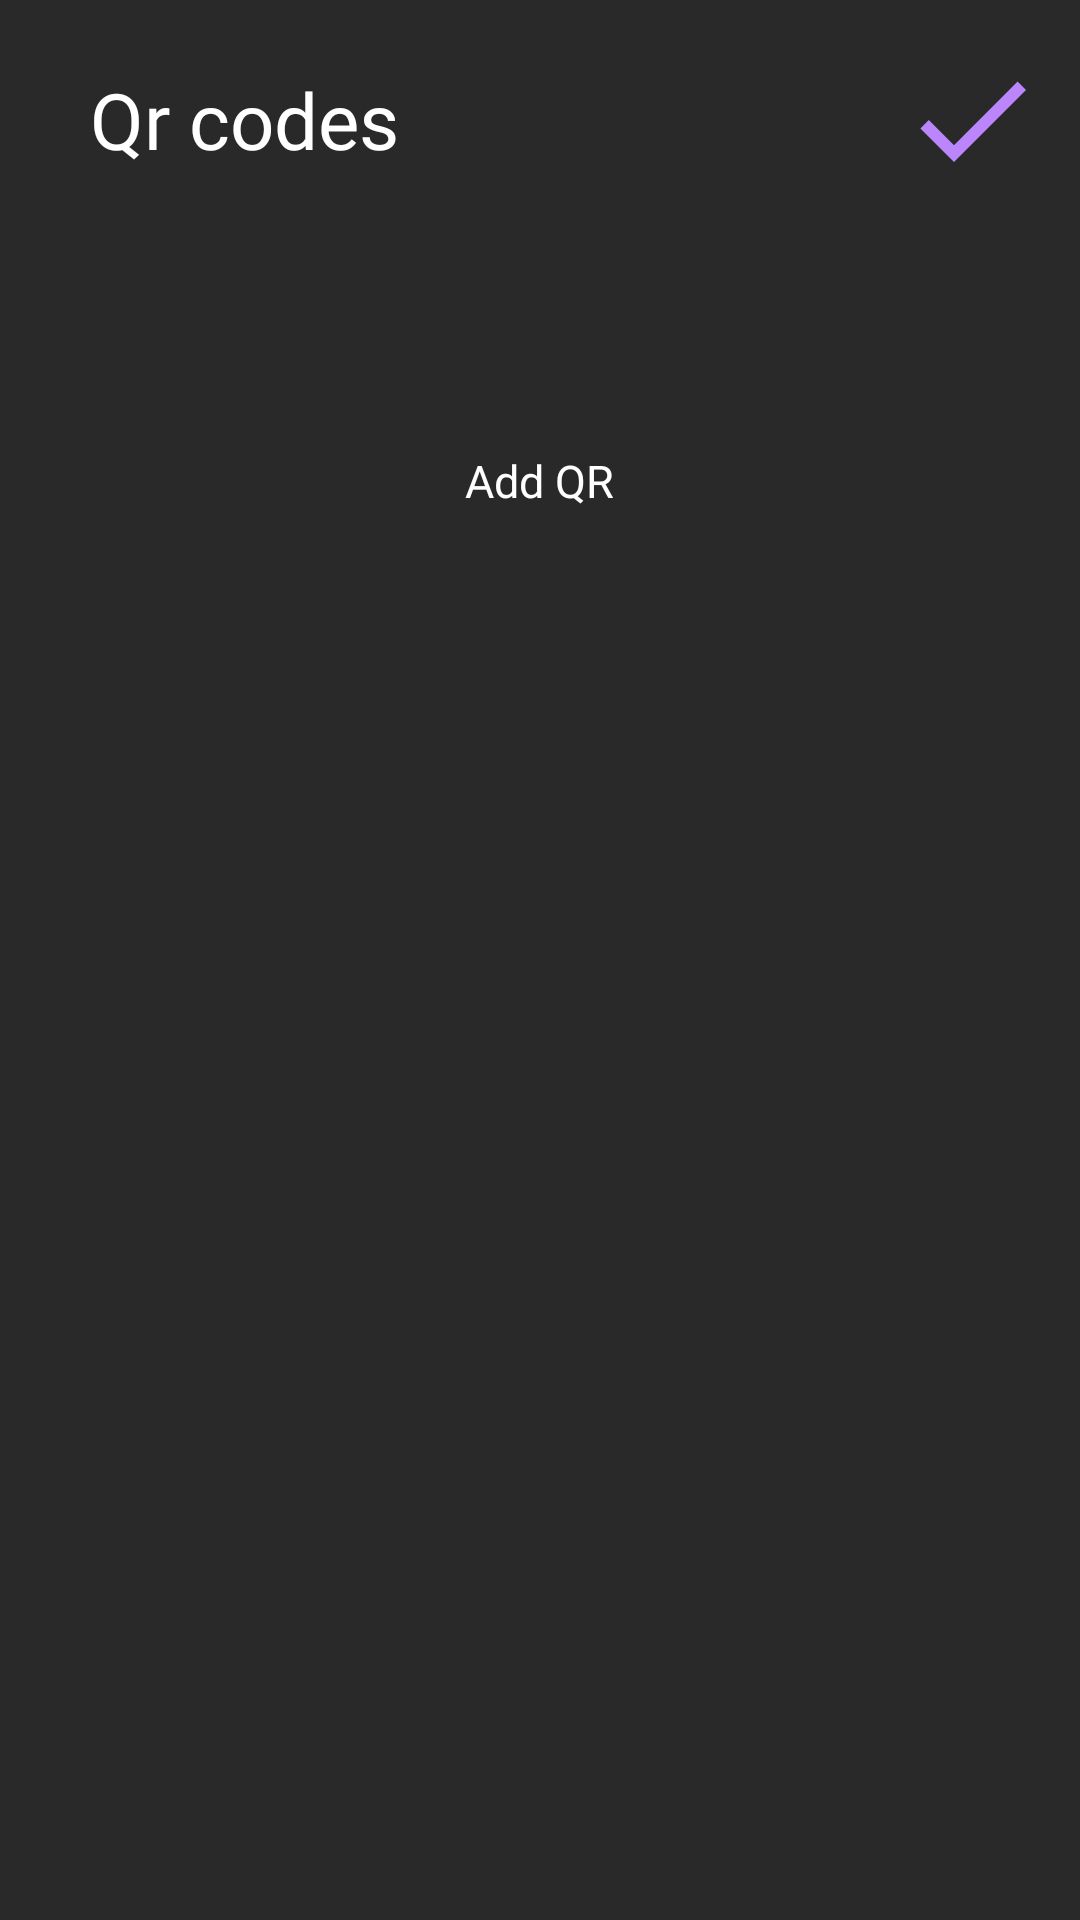

Layout XML and referenced resources for this Android screen:
<!-- AndroidManifest.xml: application theme Theme.Wakely -->
<!-- res/layout/activity_qr.xml -->
<?xml version="1.0" encoding="utf-8"?>

<LinearLayout xmlns:android="http://schemas.android.com/apk/res/android"
    xmlns:app="http://schemas.android.com/apk/res-auto"
    xmlns:tools="http://schemas.android.com/tools"
    android:layout_width="match_parent"
    android:layout_height="match_parent"
    android:orientation="vertical"
    android:background="@color/grey">


    <RelativeLayout
        android:layout_width="match_parent"
        android:layout_height="wrap_content"
        android:layout_marginTop="10dp"
        >

        <TextView
            android:layout_width="wrap_content"
            android:layout_height="wrap_content"
            android:layout_centerVertical="true"
            android:layout_marginStart="30dp"
            android:fontFamily="@font/opensans_regular"
            android:text="@string/qr_codes"
            android:textColor="@color/white"
            android:textSize="26sp" />

        <ImageButton
            android:id="@+id/apply_qr"
            android:layout_width="60dp"
            android:layout_height="60dp"
            android:layout_alignParentEnd="true"
            android:layout_centerVertical="true"
            android:background="@color/grey"
            android:src="@drawable/ic_baseline_done_24" />


    </RelativeLayout>

    <androidx.recyclerview.widget.RecyclerView
        android:id="@+id/qr_list"
        android:layout_width="match_parent"
        android:layout_height="wrap_content"
        android:layout_marginTop="40dp">

    </androidx.recyclerview.widget.RecyclerView>

    <androidx.appcompat.widget.AppCompatButton
        android:id="@+id/add_qr_button"
        android:layout_marginTop="40dp"
        android:layout_width="wrap_content"
        android:layout_height="wrap_content"
        android:layout_gravity="center_horizontal"
        android:text="@string/add_qr"
        android:backgroundTint="@color/purple_200"
        android:textColor="@color/white"
        android:textSize="15dp"
        android:fontFamily="@font/opensans_semibold"/>













</LinearLayout>
<!-- resources referenced by this layout -->
<resources>
  <color name="grey">#292929</color>
  <color name="purple_200">#FFBB86FC</color>
  <color name="white">#FFFFFFFF</color>
  <!-- drawable ic_baseline_done_24 (drawable) -->
  <vector android:autoMirrored="true" android:height="24dp"
      android:tint="@color/purple_200" android:viewportHeight="24"
      android:viewportWidth="30" android:width="30dp" xmlns:android="http://schemas.android.com/apk/res/android">
      <path android:fillColor="@color/purple_200" android:pathData="M9,16.2L4.8,12l-1.4,1.4L9,19 21,7l-1.4,-1.4L9,16.2z"/>
  </vector>
  <string name="add_qr">Add QR</string>
  <string name="qr_codes">Qr codes</string>
  <style name="Theme.Wakely" parent="Theme.MaterialComponents.DayNight.NoActionBar">
          
          <item name="colorPrimary">@color/purple_200</item>
          <item name="colorPrimaryVariant">@color/grey</item>
          <item name="colorOnPrimary">@color/grey</item>
          
          <item name="colorSecondary">@color/purple_200</item>
          <item name="colorSecondaryVariant">@color/pink_100</item>
          <item name="colorOnSecondary">@color/grey</item>
          
          <item name="android:statusBarColor" tools:targetApi="l">?attr/colorPrimaryVariant</item>
          
      </style>
  <color name="pink_100">#ffb5e6</color>
</resources>
